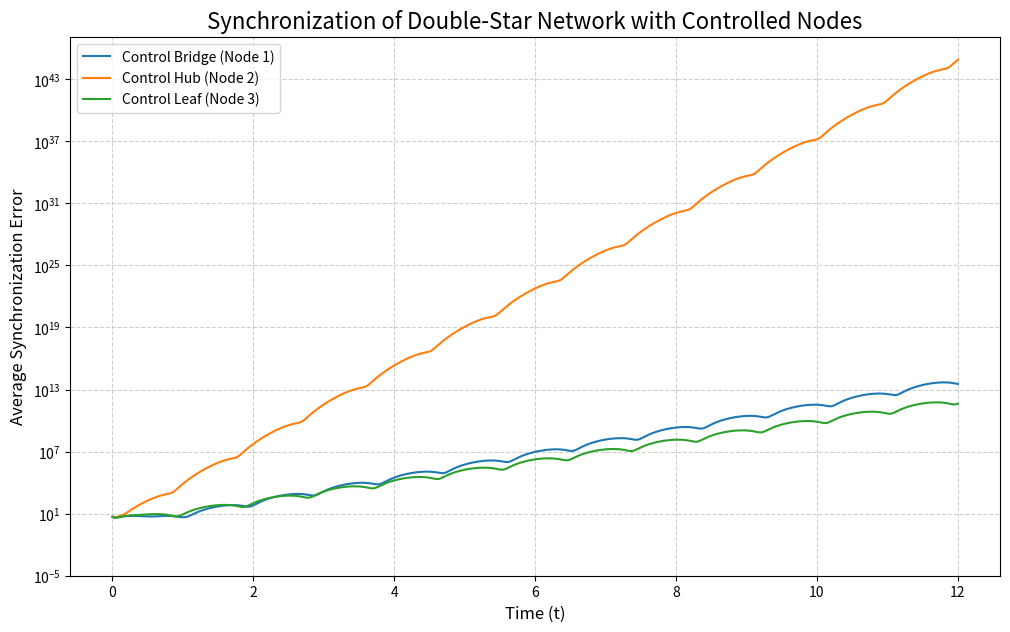

Here is the Python script that generated this plot:
import networkx as nx
import numpy as np
import matplotlib.pyplot as plt
from scipy.integrate import solve_ivp

# --- 1. Define the Double-Star Network ---
def create_double_star_network():
    """
    Creates the 13-node double-star network from Figure 3(a) in the paper.
    Node 1 is the bridge, nodes 2 and 8 are hubs.
    """
    G = nx.Graph()
    nodes = range(1, 14)
    G.add_nodes_from(nodes)

    # First star (hub: 2) connected to bridge (1)
    G.add_edge(1, 2)
    for i in range(3, 8):
        G.add_edge(2, i)

    # Second star (hub: 8) connected to bridge (1)
    G.add_edge(1, 8)
    for i in range(9, 14):
        G.add_edge(8, i)

    return G

# --- 2. Calculate the Adjacent Edge Index (for single nodes) ---
def calculate_single_node_index(G):
    """
    Calculates the 'adjacent edge index' (R_i) for each node in the graph.
    This is a required preliminary step for the node-pair calculation.
    """
    # Get the Laplacian matrix. Node order is fixed for consistency.
    nodelist = sorted(G.nodes())
    L = nx.laplacian_matrix(G, nodelist=nodelist).toarray()

    # Eigen-decomposition to find the Fiedler vector
    eigenvalues, eigenvectors = np.linalg.eigh(L)
    fiedler_vector = eigenvectors[:, 1] # Vector for the 2nd smallest eigenvalue

    # Calculate the index R_i = sum(|x_i - x_j|) for all neighbors j of i
    indices = {}
    for i in nodelist:
        r_i = 0
        xi = fiedler_vector[i-1] # 0-based index for vector
        for neighbor in G.neighbors(i):
            xj = fiedler_vector[neighbor-1]
            r_i += np.abs(xi - xj)
        indices[i] = r_i

    return indices, fiedler_vector

# --- 3. Calculate the Adjacent Edge Index Matrix (for node pairs) ---
def calculate_node_pair_matrix(G, single_node_indices, fiedler_vector):
    """
    Generates the R^2 matrix for node pairs using the user-specified equation.

    The formula is: R_jk^2 = (Sum over neighbors p of j of |x_j - x_p|)
                             + (Sum over neighbors q of k of |x_k - x_q|)
                             - |E_j intersect E_k| * |x_j - x_k|

    This simplifies to: R_jk^2 = R_j + R_k - (correction_term)
    """
    num_nodes = G.number_of_nodes()
    nodelist = sorted(G.nodes())

    R2_matrix = np.zeros((num_nodes, num_nodes))

    for j_idx, node_j in enumerate(nodelist):
        for k_idx, node_k in enumerate(nodelist):
            if j_idx >= k_idx:
                continue # Only compute the upper triangle of the matrix

            # The first part of the formula is the pre-calculated index R_j.
            R_j = single_node_indices[node_j]

            # The second part of the formula is the pre-calculated index R_k.
            R_k = single_node_indices[node_k]

            # The third part is the correction term for adjacent nodes.
            # |E_j intersect E_k| is 1 if nodes j and k share an edge, and 0 otherwise.
            intersection_count = 1 if G.has_edge(node_j, node_k) else 0

            x_j = fiedler_vector[j_idx]
            x_k = fiedler_vector[k_idx]

            # This is the |x_j - x_k| part of the correction term.
            fiedler_difference = np.abs(x_j - x_k)

            correction_term = intersection_count * fiedler_difference

            # Combine the terms to get the final value for the pair (j,k)
            R_jk = R_j + R_k - correction_term

            R2_matrix[j_idx, k_idx] = R_jk

    return R2_matrix

# --- 4. Define Chua's Circuit and Network Dynamics ---
def chua_dynamics(t, state):
    """Defines the ODEs for a single Chua's circuit."""
    p, q, r = state
    gamma1, gamma2, gamma3, gamma4 = 10.0, 18.0, -4.0/3.0, -3.0/4.0
    g_p = gamma4 * p + 0.5 * (gamma3 - gamma4) * (abs(p + 1) - abs(p - 1))
    return [-gamma1 * (p - q + g_p), p - q + r, -gamma2 * q]

def coupled_network_dynamics(t, network_state, G, L, controlled_nodes, c_base, c_pin):
    """Defines the dynamics for the entire network of coupled Chua's circuits."""
    num_nodes = G.number_of_nodes()
    network_state = network_state.reshape((num_nodes, 3))
    d_dt = np.zeros_like(network_state)

    coupling_term = np.zeros_like(network_state)
    for i in range(num_nodes):
        for j in range(num_nodes):
            if L[i, j] != 0:
                is_controlled = ((i + 1) in controlled_nodes or (j + 1) in controlled_nodes)
                c = c_pin if is_controlled else c_base
                coupling_term[i] -= c * L[i, j] * network_state[j]

    for i in range(num_nodes):
        d_dt[i] = chua_dynamics(t, network_state[i]) + coupling_term[i]

    return d_dt.flatten()

# --- Main execution block ---
if __name__ == '__main__':
    # --- Part 1 & 2: Build network and calculate single node indices ---
    G = create_double_star_network()
    single_node_indices, fiedler_vector = calculate_single_node_index(G)

    print("--- Adjacent Edge Index (Single Node Centrality) ---")
    sorted_indices = sorted(single_node_indices.items(), key=lambda item: item[1], reverse=True)
    for node, index in sorted_indices:
        role = "Bridge" if node == 1 else "Hub" if node in [2, 8] else "Leaf"
        print(f"Node {node:2d} ({role:^6s}): Index = {index:.4f}")

    # --- Part 3: Generate and display the Node Pair Matrix ---
    R2_matrix = calculate_node_pair_matrix(G, single_node_indices, fiedler_vector)
    print("\n--- Generated Adjacent Edge Index Matrix for Node Pairs (R^2) ---")
    np.set_printoptions(precision=3, suppress=True)
    print(R2_matrix)
    print("-" * 60)

    # --- Part 4 & 5: Simulate network synchronization ---
    print("\n--- Running Synchronization Simulations ---")

    # Define coupling strengths similar to, but not the same as, the paper
    base_coupling_strength = 2.5
    pinning_coupling_strength = 5 * base_coupling_strength # Enhanced strength for control
    print(f"Using Base Coupling Strength: {base_coupling_strength}")
    print(f"Using Pinning Control Strength: {pinning_coupling_strength}\n")

    num_nodes = G.number_of_nodes()
    t_span = [0, 12] # Extended time slightly for clearer convergence
    t_eval = np.linspace(t_span[0], t_span[1], 500)

    np.random.seed(42)
    initial_conditions = (np.random.rand(num_nodes * 3) - 0.5) * 10
    L = nx.laplacian_matrix(G, nodelist=sorted(G.nodes())).toarray()

    control_scenarios = {
        "Control Bridge (Node 1)": [1],
        "Control Hub (Node 2)": [2],
        "Control Leaf (Node 3)": [3],
    }

    results = {}
    for name, nodes_to_control in control_scenarios.items():
        print(f"Simulating: {name}...")
        sol = solve_ivp(
            fun=coupled_network_dynamics, t_span=t_span, y0=initial_conditions,
            t_eval=t_eval, args=(G, L, nodes_to_control, base_coupling_strength, pinning_coupling_strength)
        )
        results[name] = sol.y

    # --- Plotting the results ---
    print("\nSimulations complete. Plotting results...")
    plt.figure(figsize=(12, 7))

    for name, states in results.items():
        states = states.reshape(num_nodes, 3, -1)
        avg_state = np.mean(states, axis=0)
        error = np.linalg.norm(states - avg_state, axis=1) # Calculate norm for each node
        total_error = np.mean(error, axis=0) # Average the norms
        plt.plot(t_eval, total_error, label=name)

    plt.title("Synchronization of Double-Star Network with Controlled Nodes", fontsize=16)
    plt.xlabel("Time (t)", fontsize=12)
    plt.ylabel("Average Synchronization Error", fontsize=12)
    plt.legend(fontsize=10)
    plt.grid(True, linestyle='--', alpha=0.6)
    plt.yscale('log')
    plt.ylim(bottom=1e-5)
    plt.show()
